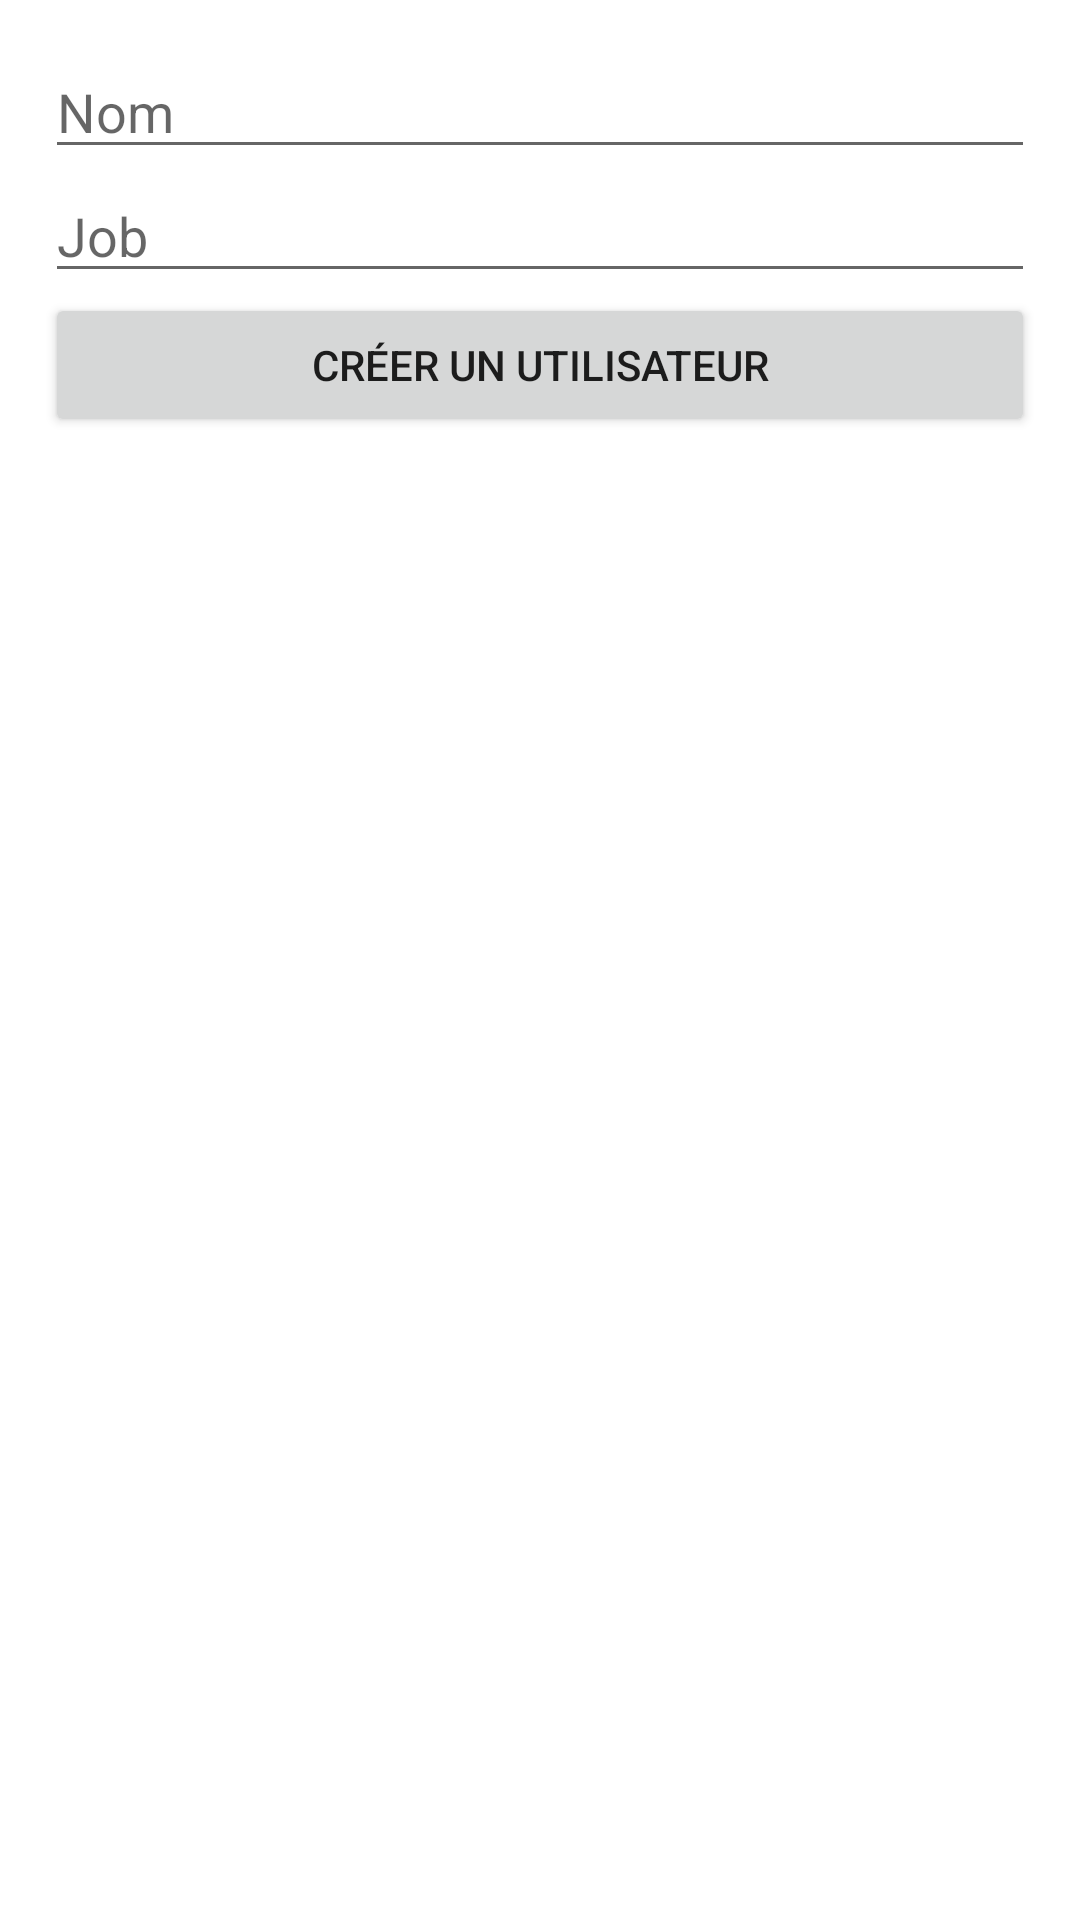

Android layout source for this screen:
<!-- AndroidManifest.xml: application theme Theme.SaeProjet -->
<!-- res/layout/activity_create_user.xml -->
<?xml version="1.0" encoding="utf-8"?>
<LinearLayout xmlns:android="http://schemas.android.com/apk/res/android"
    xmlns:app="http://schemas.android.com/apk/res-auto"
    xmlns:tools="http://schemas.android.com/tools"
    android:layout_width="match_parent"
    android:layout_height="match_parent"
    android:orientation="vertical"
    android:padding="15dp"
    tools:context=".CreateUserActivity">

    <EditText
        android:id="@+id/editNom"
        android:layout_width="match_parent"
        android:layout_height="wrap_content"
        android:hint="Nom" />

    <EditText
        android:id="@+id/editJob"
        android:layout_width="match_parent"
        android:layout_height="wrap_content"
        android:hint="Job" />

    <Button
        android:id="@+id/createUser"
        android:layout_width="match_parent"
        android:layout_height="wrap_content"
        android:text="Créer un utilisateur" />

</LinearLayout>
<!-- resources referenced by this layout -->
<resources>
  <style name="Theme.SaeProjet" parent="Theme.MaterialComponents.DayNight.DarkActionBar">
          
          <item name="colorPrimary">@color/app_black</item>
          <item name="colorPrimaryVariant">@color/app_black</item>
          <item name="colorOnPrimary">@color/app_white</item>
          
          <item name="colorSecondary">@color/app_blue</item>
          <item name="colorSecondaryVariant">@color/app_blue</item>
          <item name="colorOnSecondary">@color/app_black</item>
          
          <item name="android:statusBarColor">?attr/colorPrimaryVariant</item>
          
      </style>
  <color name="app_black">#222222</color>
  <color name="app_white">#FFFFFFFF</color>
  <color name="app_blue">#1c5d99</color>
</resources>
